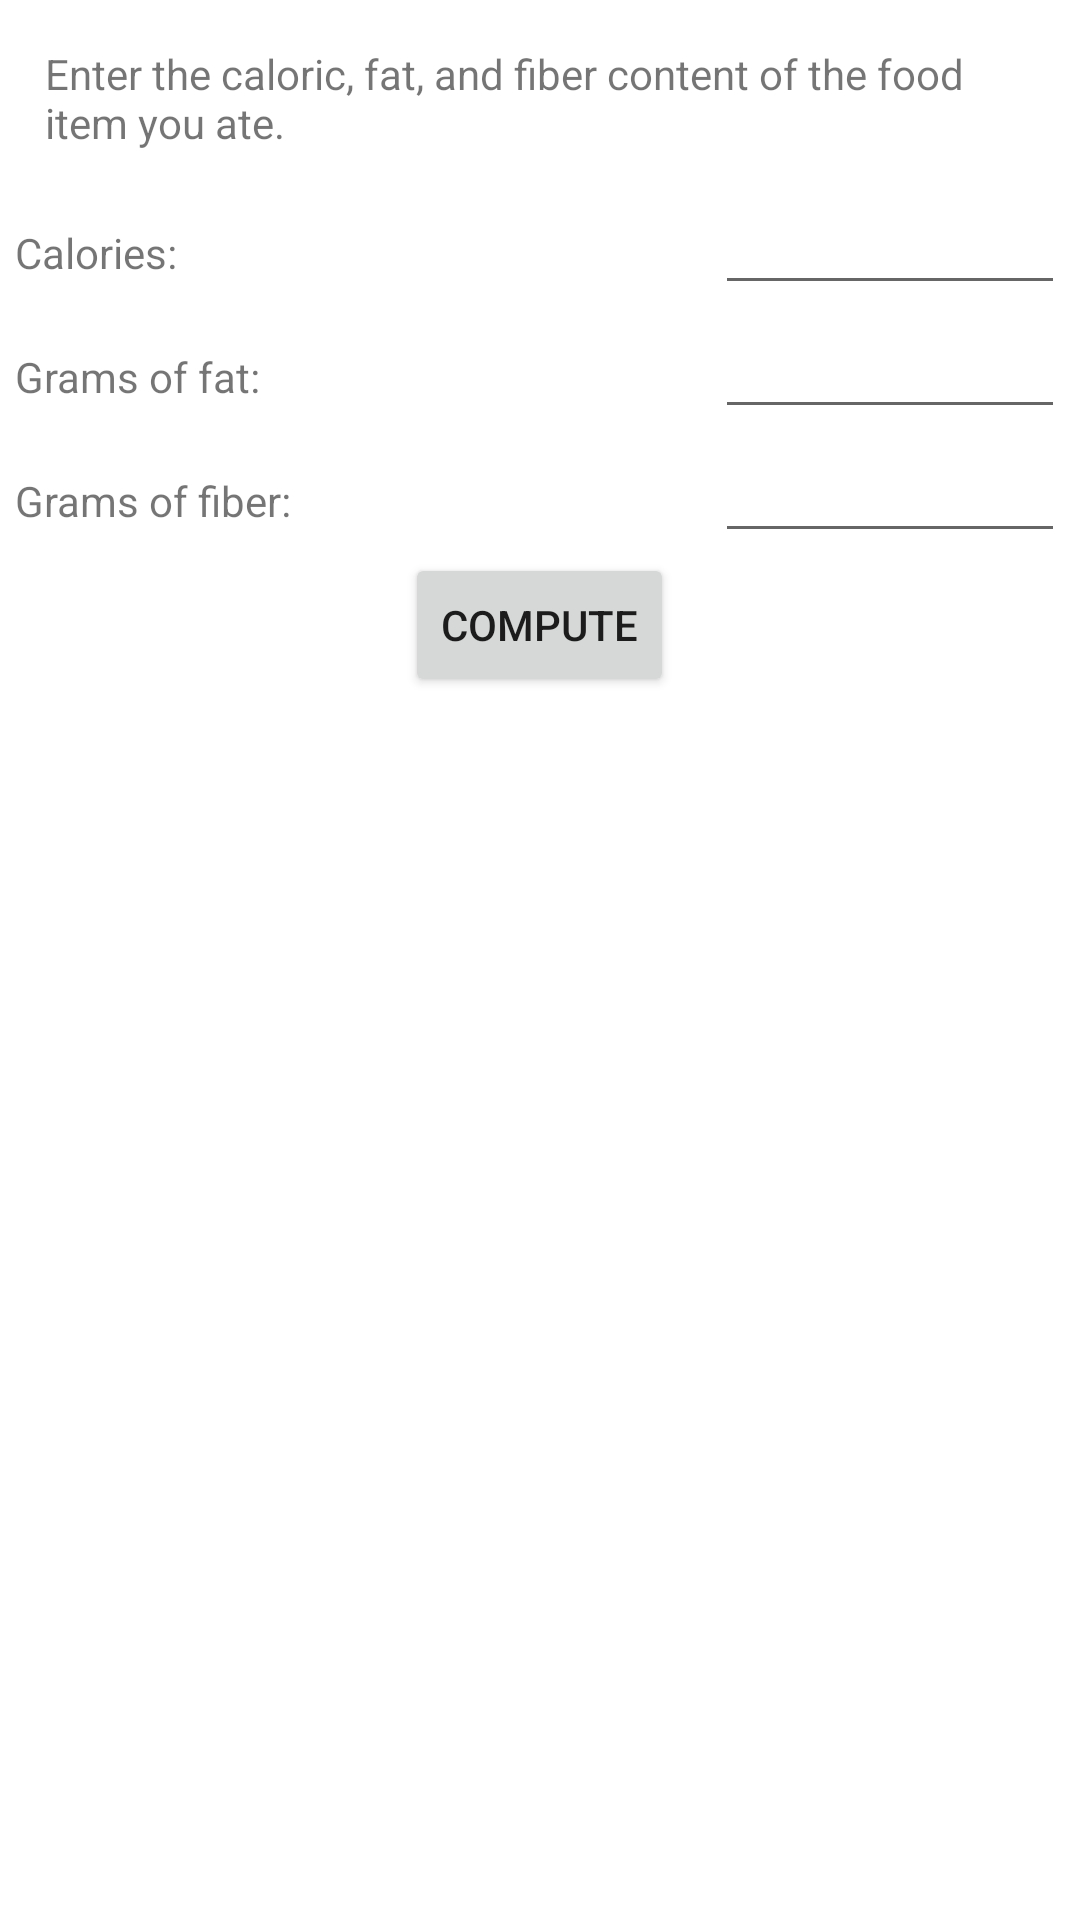

Layout XML and referenced resources for this Android screen:
<!-- AndroidManifest.xml: fallback theme Theme.MaterialComponents.DayNight.NoActionBar -->
<!-- res/layout/compute_dialog.xml -->
<?xml version="1.0" encoding="utf-8"?>
<TableLayout xmlns:android="http://schemas.android.com/apk/res/android"
    android:orientation="vertical"
    android:layout_width="175px"
    android:layout_height="250px"
    android:padding="5dip">
<TableRow>
<TextView
    android:layout_width="0px"
    android:layout_height="wrap_content"
    android:text="@string/comp_pts_info"
    android:layout_weight="5"
    android:padding="10dip"
    />
</TableRow>

<TableRow>
<TextView
    android:text="@string/comp_pts_kcal"
    android:layout_width="0px"
    android:layout_height="wrap_content"
    android:layout_weight="4"
    />
<EditText
    android:id="@+id/comp_pts_kcal"
    android:layout_width="0px"
    android:layout_height="wrap_content"
    android:layout_weight="2"
    />
</TableRow>

<TableRow>
<TextView
    android:text="@string/comp_pts_fat"
    android:layout_width="0px"
    android:layout_height="wrap_content"
    android:layout_weight="4"
    />
<EditText
    android:id="@+id/comp_pts_fat"
    android:layout_width="0px"
    android:layout_height="wrap_content"
    android:layout_weight="2"
    />
</TableRow>

<TableRow>
<TextView
    android:text="@string/comp_pts_fiber"
    android:layout_width="0px"
    android:layout_height="wrap_content"
    android:layout_weight="4"
    />
<EditText
    android:id="@+id/comp_pts_fiber"
    android:layout_width="0px"
    android:layout_height="wrap_content"
    android:layout_weight="2"
    />
</TableRow>

<TableRow android:gravity="center">
<Button
    android:id="@+id/compute_button"
    android:layout_width="wrap_content"
    android:layout_height="wrap_content"
    android:text="@string/comp_pts_compute_button"
    />
</TableRow>
</TableLayout>
<!-- resources referenced by this layout -->
<resources>
  <string name="comp_pts_compute_button">Compute</string>
  <string name="comp_pts_fat">Grams of fat:</string>
  <string name="comp_pts_fiber">Grams of fiber:</string>
  <string name="comp_pts_info">Enter the caloric, fat, and fiber content of the food item you ate.</string>
  <string name="comp_pts_kcal">Calories:</string>
</resources>
